Run: headless pygame with SDL's dummy video driver; simulated clock (each Clock.tick advances the game by its frame time, no real sleeping); random seed 0; keys injected as events and as key.get_pressed() state; mouse plan: one left click at the window centre at the start of phase 2, then a move to the lower-right quarter at the start of phase 3.
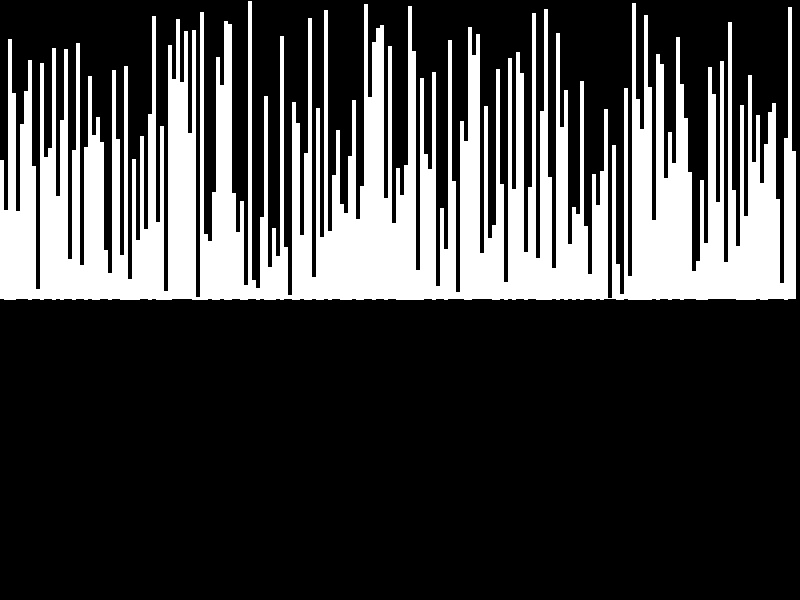
Frame 1 of 4 · flips 1–60 · no input
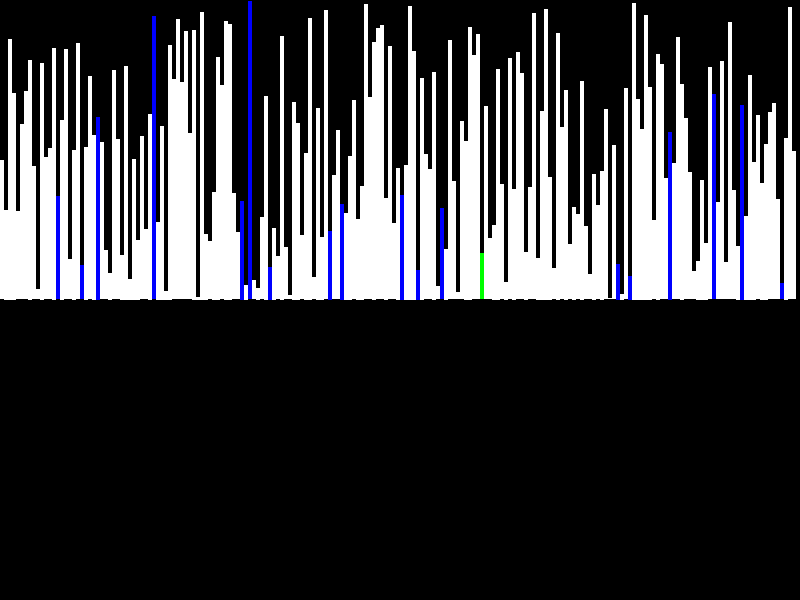
Frame 2 of 4 · flips 61–180 · clicked the window centre · tapped SPACE, RETURN · held RIGHT (→), D
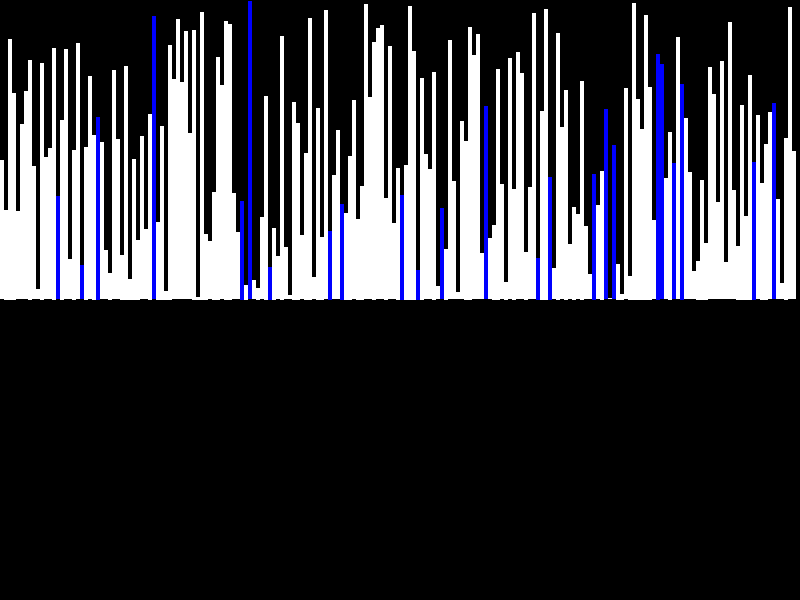
Frame 3 of 4 · flips 181–300 · moved the mouse to the lower-right quarter · held DOWN (↓), S
Frame 4 of 4 · flips 301–420 · held LEFT (←), A, UP (↑), W · screen unchanged from frame 3, image omitted

The pygame program that drew these frames:


# Program to compute the longest common subsequence via a Dynamic Programming approach.

import pygame
import sys
import random
import copy
from time import sleep

# Initialize pygame
pygame.init()
(SWIDTH, SHEIGHT) = (800, 600)
screen = pygame.display.set_mode((SWIDTH, SHEIGHT))

white = (255, 255, 255)
green = (0, 255, 0)
red = (255, 0, 0)
blue = (0, 0, 255)

NUMBERS = 200



# Draw function
def draw(numarray, sequence,  swap1 = NUMBERS + 20, swap2 = NUMBERS + 30, orientation = 1):
    for e in pygame.event.get():
        if e.type == pygame.QUIT:
            sys.exit()
    ulength = SWIDTH / NUMBERS
    uheight = SHEIGHT / NUMBERS
    for i in range(0, len(numarray)):
        color = white
        if i == swap1 and swap1 <= NUMBERS:
            color = green
        if i == swap2 and swap2 <= NUMBERS:
            color = red

        # Sequence doesnt store indices, rather values
        if numarray[i] in sequence:
            color = blue
        num = numarray[i]

        if orientation == 1:
            pygame.draw.rect(screen, color, (ulength * i, SHEIGHT / 2 - num * uheight / 2,ulength,  num * uheight / 2) )

        else:
            pygame.draw.rect(screen, color, (ulength * i, SHEIGHT ,ulength, -num * uheight / 2) )


# The following function implements a DP approach to finding the LCS
def lcs(first, second):
    lenfirst = len(first)
    lensecond = len(second)

    memotable = [[0 for i in range(0, lenfirst + 1)] for j in range(0, lensecond + 1)]
    sequence1 = []
    sequence2 = []

    for i in range(1, len(second)):
        for j in range(1, len(first)):
            if first[j] == second[i]:
                memotable[i][j] = memotable[i - 1][j - 1] + 1
            else:
                memotable[i][j] = max(memotable[i- 1][j], memotable[i][j - 1])

        sequence1 = []
        sequence2 = []

        k = j
        l = i
        
        while k != 0 and l != 0:
            if first[k] == second[l]:
                sequence1.append(first[k])
                sequence2.append(second[l])
                k -= 1
                l -= 1

            elif memotable[l][k - 1] > memotable[l - 1][k]:     k -= 1
            else:   l -= 1


        screen.fill((0, 0, 0))
        draw(first, sequence1, i , orientation= 1)
        draw(second, sequence2, i, orientation= -1)
        pygame.display.flip()

    screen.fill((0, 0, 0))
    draw(first, sequence1, orientation= 1)
    draw(second, sequence2, orientation= -1)
    pygame.display.flip()

        
        

def main():
    firstarray = [ i for i in range(1, NUMBERS) ] 
    secondarray = [ i for i in range(1, NUMBERS)]

    random.shuffle(firstarray)
    random.shuffle(secondarray)
    play = False 
    looped = False

    while True:
        for e in pygame.event.get():
            if e.type == pygame.QUIT:
                sys.exit()
            if e.type == pygame.MOUSEBUTTONDOWN:
                play = True

        # Draw the shuffled board . Start with calculating the unit length and height
        if not play:
            screen.fill((0, 0, 0))
            draw(firstarray, [], orientation= 1)
            draw(secondarray, [], orientation= -1)
            pygame.display.flip()

        elif play and not looped: 
            looped = True
            lcs(firstarray, secondarray)


        pygame.display.flip()

main()
